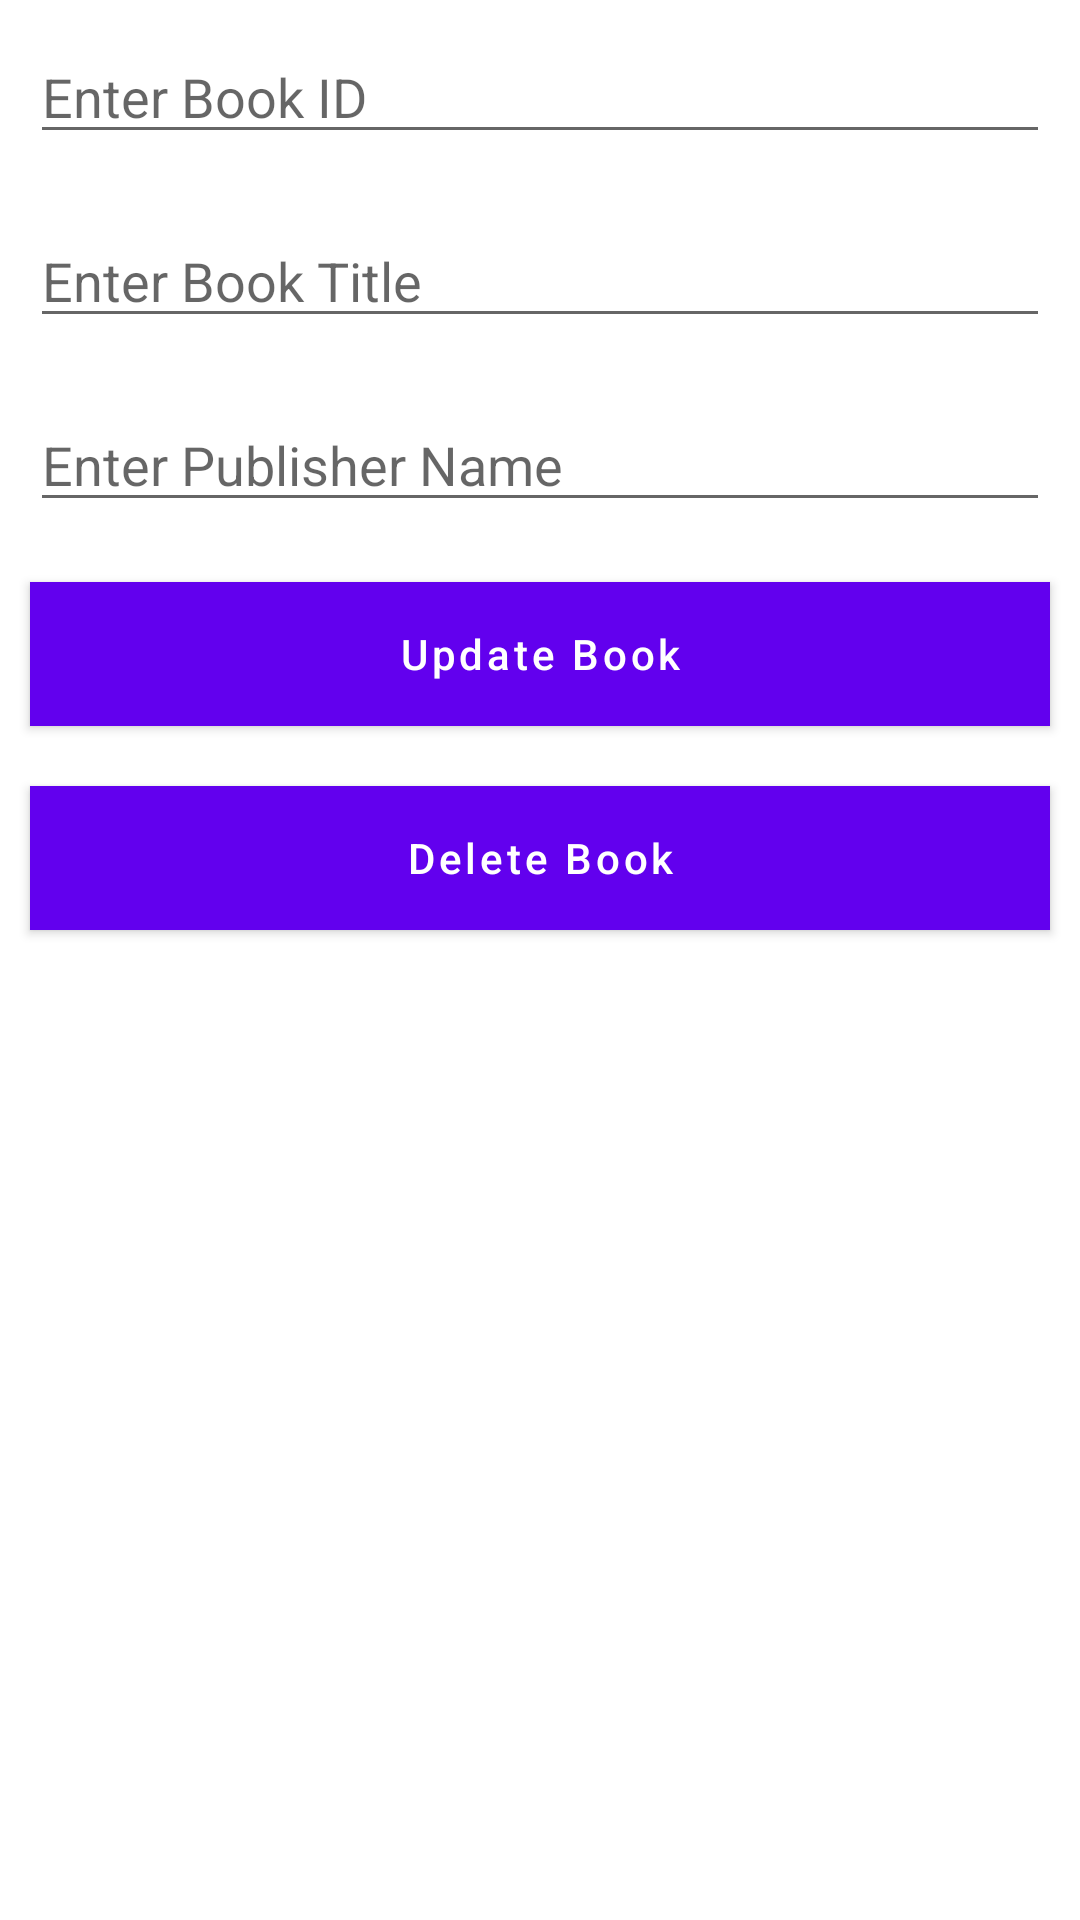

The Android layout XML behind this screen, and the referenced resources:
<!-- AndroidManifest.xml: application theme Theme.Assignment07 -->
<!-- res/layout/activity_update_delete_book.xml -->
<?xml version="1.0" encoding="utf-8"?>
<LinearLayout xmlns:android="http://schemas.android.com/apk/res/android"
    xmlns:app="http://schemas.android.com/apk/res-auto"
    xmlns:tools="http://schemas.android.com/tools"
    android:layout_width="match_parent"
    android:layout_height="match_parent"
    tools:context=".update_delete.UpdateDeleteBookActivity"
    android:orientation="vertical">

    <EditText
        android:id="@+id/edtBookId"
        android:layout_width="match_parent"
        android:layout_height="wrap_content"
        android:layout_margin="10dp"
        android:hint="Enter Book ID" />


    <EditText
        android:id="@+id/edtBookTitle"
        android:layout_width="match_parent"
        android:layout_height="wrap_content"
        android:layout_margin="10dp"
        android:hint="Enter Book Title" />


    <EditText
        android:id="@+id/edtBookPublisher"
        android:layout_width="match_parent"
        android:layout_height="wrap_content"
        android:layout_margin="10dp"
        android:hint="Enter Publisher Name" />

    <Button
        android:id="@+id/btnUpdateBook"
        android:layout_width="match_parent"
        android:layout_height="wrap_content"
        android:layout_margin="10dp"
        android:text="Update Book"
        android:textAllCaps="false"
        android:background="#B2BEB5"/>
    />
    <Button
        android:id="@+id/btnDeleteBook"
        android:layout_width="match_parent"
        android:layout_height="wrap_content"
        android:layout_margin="10dp"
        android:text="Delete Book"
        android:textAllCaps="false"
        android:background="#B2BEB5"/>
    />

</LinearLayout>
<!-- resources referenced by this layout -->
<resources>
  <style name="Theme.Assignment07" parent="Theme.MaterialComponents.DayNight.DarkActionBar">
          
          <item name="colorPrimary">@color/purple_500</item>
          <item name="colorPrimaryVariant">@color/purple_700</item>
          <item name="colorOnPrimary">@color/white</item>
          
          <item name="colorSecondary">@color/teal_200</item>
          <item name="colorSecondaryVariant">@color/teal_700</item>
          <item name="colorOnSecondary">@color/black</item>
          
          <item name="android:statusBarColor">?attr/colorPrimaryVariant</item>
          
      </style>
  <color name="purple_500">#FF6200EE</color>
  <color name="purple_700">#FF3700B3</color>
  <color name="white">#FFFFFFFF</color>
  <color name="teal_200">#FF03DAC5</color>
  <color name="teal_700">#FF018786</color>
  <color name="black">#FF000000</color>
</resources>
